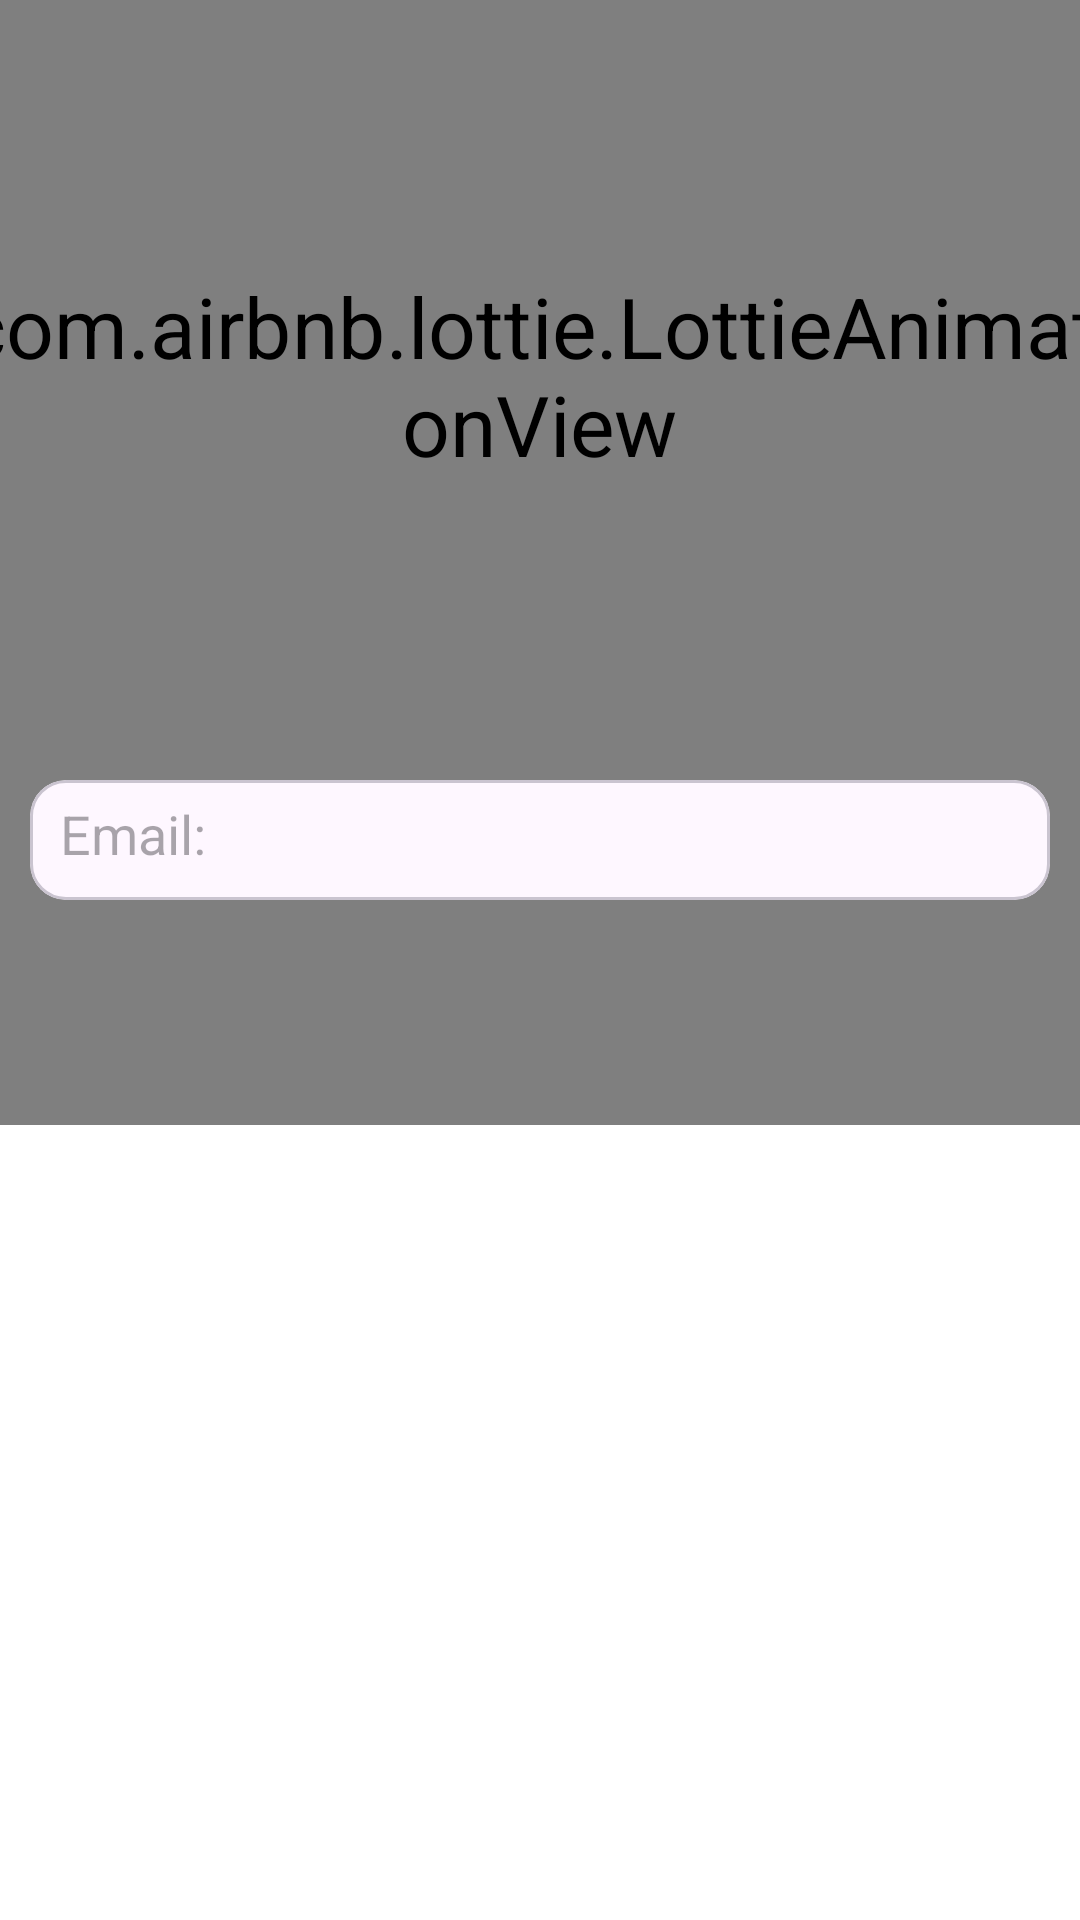

Produce the Android XML layout that renders to this screen, including the resource entries it uses.
<!-- AndroidManifest.xml: application theme Theme.ComicWar -->
<!-- res/layout/login_activity_layout.xml -->
<?xml version="1.0" encoding="utf-8"?>
<androidx.constraintlayout.widget.ConstraintLayout
    xmlns:android="http://schemas.android.com/apk/res/android"
    xmlns:app="http://schemas.android.com/apk/res-auto"

    android:layout_width="match_parent"
    android:layout_height="match_parent"
    android:background="@color/white">

    <com.airbnb.lottie.LottieAnimationView
        android:id="@+id/lottieAnimationView"
        android:layout_width="200dp"
        android:layout_height="250dp"
        android:scaleX="2"

        android:scaleY="2"
        app:layout_constraintEnd_toEndOf="parent"
        app:layout_constraintStart_toStartOf="parent"
        app:layout_constraintTop_toTopOf="parent"
        app:lottie_autoPlay="true"
        app:lottie_loop="true"
        app:lottie_rawRes="@raw/spiderman_login" />

    
    <com.google.android.material.card.MaterialCardView
        android:layout_width="match_parent"
        android:layout_height="wrap_content"
        android:layout_margin="10dp"

        app:layout_constraintTop_toBottomOf="@+id/lottieAnimationView">

        <androidx.constraintlayout.widget.ConstraintLayout
            android:layout_width="match_parent"
            android:layout_height="40dp">
            <com.google.android.material.textfield.TextInputEditText
                android:id="@+id/email_input"
                android:layout_width="match_parent"
                android:layout_height="match_parent"
                android:layout_margin="10dp"
                android:background="@android:color/transparent"
                android:hint="Email:"

                />
        </androidx.constraintlayout.widget.ConstraintLayout>
    </com.google.android.material.card.MaterialCardView>


</androidx.constraintlayout.widget.ConstraintLayout>
<!-- resources referenced by this layout -->
<resources>
  <style name="Theme.ComicWar" parent="Theme.Material3.Light.NoActionBar">
          
          <item name="colorPrimary">@color/purple_500</item>
          <item name="colorPrimaryVariant">@color/purple_700</item>
          <item name="colorOnPrimary">@color/white</item>
          
          <item name="colorSecondary">@color/teal_200</item>
          <item name="colorSecondaryVariant">@color/teal_700</item>
          <item name="colorOnSecondary">@color/black</item>
          
          <item name="android:statusBarColor">@color/white</item>
          
      </style>
  <!-- not gathered from this repository: default colours our renderer supplied (Android Studio template values) -->
  <color name="purple_500">#FF6200EE</color>
  <color name="purple_700">#FF3700B3</color>
  <color name="teal_200">#FF03DAC5</color>
  <color name="teal_700">#FF018786</color>
  <color name="black">#FF000000</color>
  <color name="white">#FFFFFFFF</color>
</resources>
